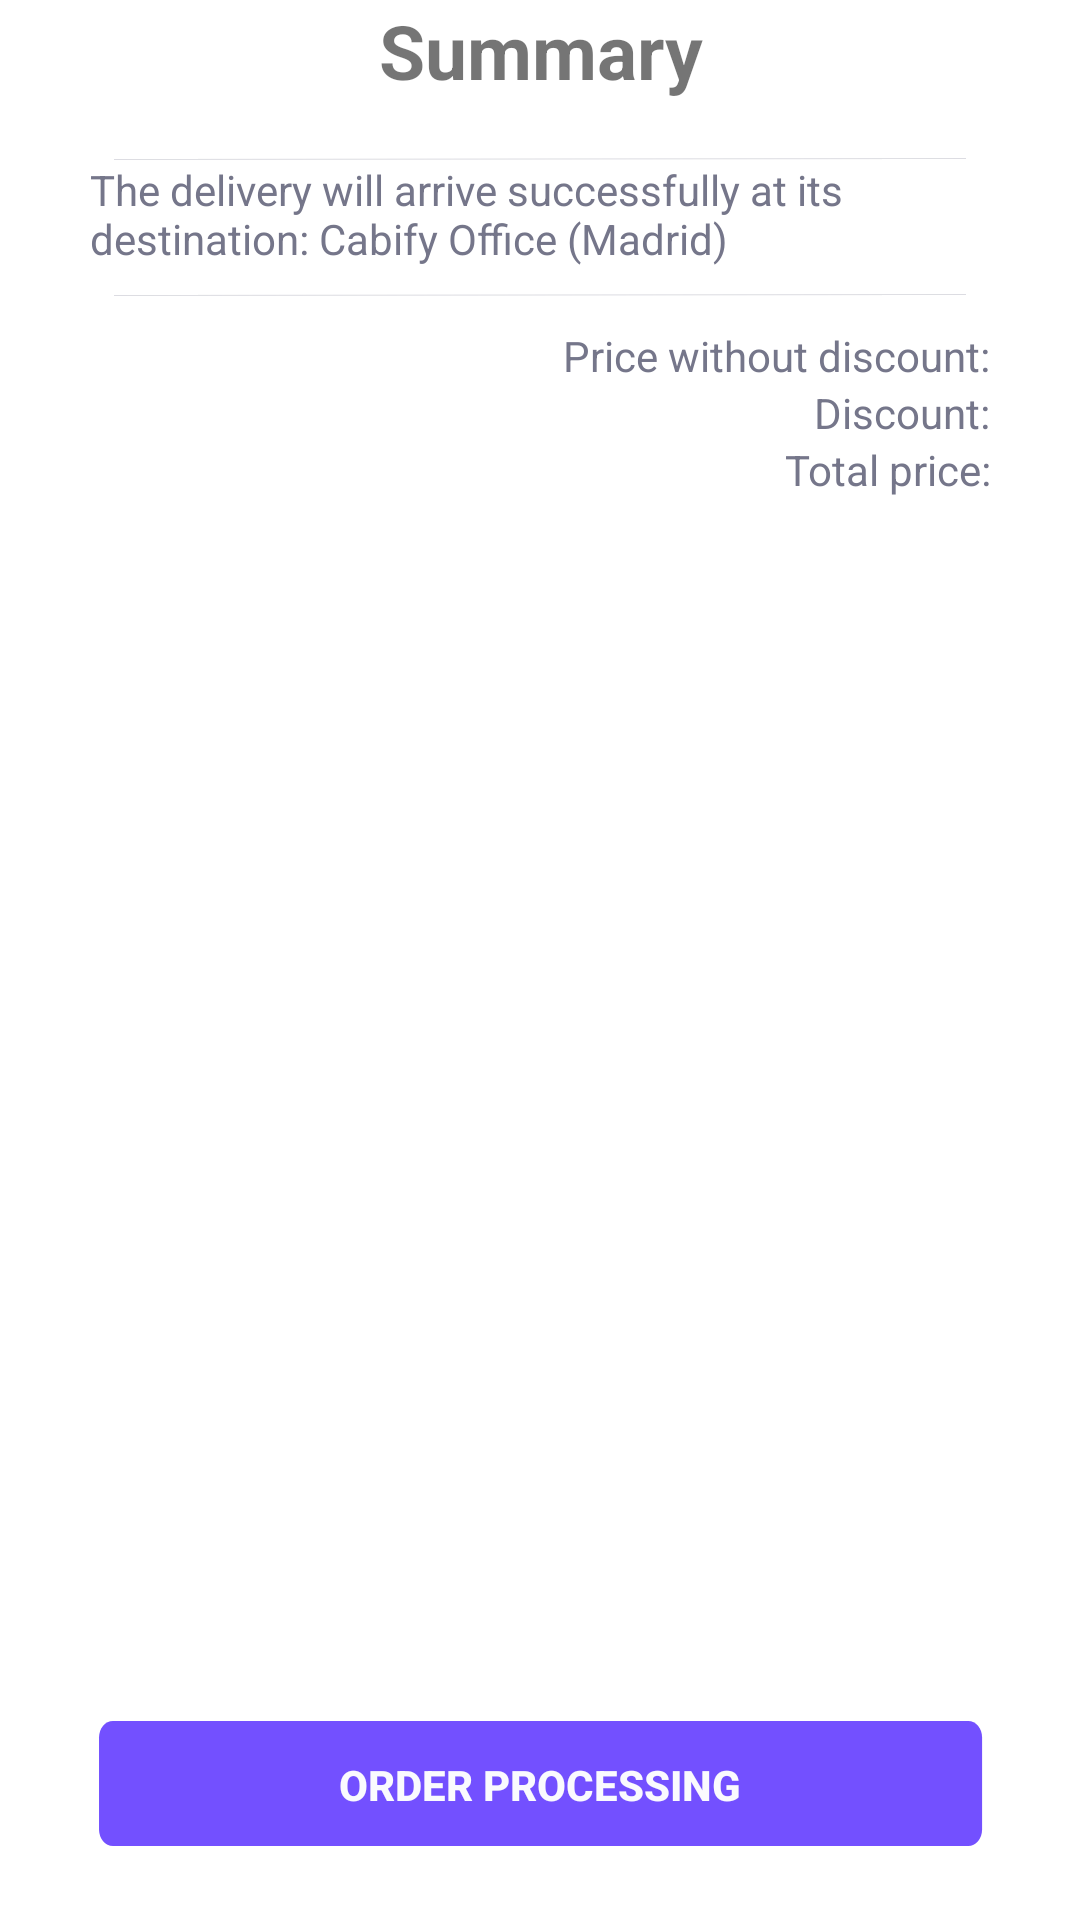

The Android layout XML behind this screen, and the referenced resources:
<!-- AndroidManifest.xml: application theme AppTheme -->
<!-- res/layout/fragment_shopping.xml -->
<?xml version="1.0" encoding="utf-8"?>
<androidx.constraintlayout.widget.ConstraintLayout xmlns:android="http://schemas.android.com/apk/res/android"
    xmlns:app="http://schemas.android.com/apk/res-auto"
    android:layout_width="match_parent"
    android:layout_height="match_parent">

    <ScrollView
        android:layout_width="match_parent"
        android:layout_height="0dp"
        android:layout_marginBottom="20dp"
        app:layout_constraintBottom_toTopOf="@+id/bt_shopping"
        app:layout_constraintEnd_toStartOf="@+id/guideline4"
        app:layout_constraintHorizontal_bias="1.0"
        app:layout_constraintStart_toStartOf="@+id/guideline3"
        app:layout_constraintTop_toTopOf="parent">

        <androidx.constraintlayout.widget.ConstraintLayout
            android:layout_width="match_parent"
            android:layout_height="wrap_content">

            <androidx.appcompat.widget.AppCompatTextView
                android:id="@+id/text_shopping"
                android:layout_width="0dp"
                android:layout_height="wrap_content"
                android:text="@string/summary"
                android:textAlignment="center"
                android:textSize="25sp"
                android:textStyle="bold"
                app:layout_constraintEnd_toStartOf="@+id/guideline2"
                app:layout_constraintHorizontal_bias="1.0"
                app:layout_constraintStart_toStartOf="@+id/guideline1"
                app:layout_constraintTop_toTopOf="parent" />

            <androidx.recyclerview.widget.RecyclerView
                android:id="@+id/recycler_shopping_list"
                android:layout_width="0dp"
                android:layout_height="wrap_content"
                android:layout_marginTop="10dp"
                app:layoutManager="androidx.recyclerview.widget.LinearLayoutManager"
                app:layout_behavior="@string/appbar_scrolling_view_behavior"
                app:layout_constraintEnd_toStartOf="@+id/guideline2"
                app:layout_constraintStart_toStartOf="@+id/guideline1"
                app:layout_constraintTop_toBottomOf="@+id/text_shopping" />

            <View
                android:id="@+id/v_product_line1"
                android:layout_width="0dp"
                android:layout_height="2dp"
                android:layout_margin="8dp"
                android:background="@drawable/ic_line"
                app:layout_constraintEnd_toStartOf="@+id/guideline2"
                app:layout_constraintStart_toStartOf="@+id/guideline1"
                app:layout_constraintTop_toBottomOf="@+id/recycler_shopping_list" />

            <androidx.appcompat.widget.AppCompatTextView
                android:id="@+id/tv_delivery"
                android:layout_width="0dp"
                android:layout_height="wrap_content"
                android:gravity="left"
                android:text="@string/delivery"
                android:textColor="@color/colorGrayDark"
                app:layout_constraintEnd_toStartOf="@+id/tv_total_real_value"
                app:layout_constraintStart_toStartOf="@+id/guideline1"
                app:layout_constraintTop_toBottomOf="@+id/v_product_line1" />

            <View
                android:id="@+id/v_product_line2"
                android:layout_width="0dp"
                android:layout_height="2dp"
                android:layout_margin="8dp"
                android:background="@drawable/ic_line"
                app:layout_constraintEnd_toStartOf="@+id/guideline2"
                app:layout_constraintStart_toStartOf="@+id/guideline1"
                app:layout_constraintTop_toBottomOf="@+id/tv_delivery" />

            <androidx.appcompat.widget.AppCompatTextView
                android:id="@+id/tv_total_price"
                android:layout_width="wrap_content"
                android:layout_height="wrap_content"
                android:layout_marginTop="10dp"
                android:gravity="right"
                android:text="@string/total_price"
                android:textColor="@color/colorGrayDark"
                app:layout_constraintEnd_toStartOf="@+id/tv_total_price_value"
                app:layout_constraintHorizontal_bias="1.0"
                app:layout_constraintStart_toStartOf="@+id/guideline1"
                app:layout_constraintTop_toBottomOf="@+id/v_product_line2" />

            <androidx.appcompat.widget.AppCompatTextView
                android:id="@+id/tv_total_price_value"
                android:layout_width="wrap_content"
                android:layout_height="wrap_content"
                android:layout_marginTop="10dp"
                android:gravity="right"
                android:textColor="@color/colorGrayDark"
                app:layout_constraintEnd_toStartOf="@+id/guideline2"
                app:layout_constraintHorizontal_bias="1.0"
                app:layout_constraintStart_toStartOf="@+id/guideline1"
                app:layout_constraintTop_toBottomOf="@+id/v_product_line2" />

            <androidx.appcompat.widget.AppCompatTextView
                android:id="@+id/tv_total_discount"
                android:layout_width="wrap_content"
                android:layout_height="wrap_content"
                android:gravity="right"
                android:text="@string/discount_price"
                android:textColor="@color/colorGrayDark"
                app:layout_constraintEnd_toStartOf="@+id/tv_total_discount_value"
                app:layout_constraintHorizontal_bias="1.0"
                app:layout_constraintStart_toStartOf="@+id/guideline1"
                app:layout_constraintTop_toBottomOf="@+id/tv_total_price" />

            <androidx.appcompat.widget.AppCompatTextView
                android:id="@+id/tv_total_discount_value"
                android:layout_width="wrap_content"
                android:layout_height="wrap_content"
                android:gravity="right"
                android:textColor="@color/colorAccent"
                app:layout_constraintEnd_toStartOf="@+id/guideline2"
                app:layout_constraintHorizontal_bias="1.0"
                app:layout_constraintStart_toStartOf="@+id/guideline1"
                app:layout_constraintTop_toBottomOf="@+id/tv_total_price" />

            <androidx.appcompat.widget.AppCompatTextView
                android:id="@+id/tv_total_real"
                android:layout_width="wrap_content"
                android:layout_height="wrap_content"
                android:gravity="right"
                android:text="@string/real_price"
                android:textColor="@color/colorGrayDark"
                app:layout_constraintEnd_toStartOf="@+id/tv_total_real_value"
                app:layout_constraintHorizontal_bias="1.0"
                app:layout_constraintStart_toStartOf="@+id/guideline1"
                app:layout_constraintTop_toBottomOf="@+id/tv_total_discount" />

            <androidx.appcompat.widget.AppCompatTextView
                android:id="@+id/tv_total_real_value"
                android:layout_width="wrap_content"
                android:layout_height="wrap_content"
                android:gravity="right"
                android:textColor="@color/colorOrange"
                android:textStyle="bold"
                app:layout_constraintEnd_toStartOf="@+id/guideline2"
                app:layout_constraintHorizontal_bias="1.0"
                app:layout_constraintStart_toStartOf="@+id/guideline1"
                app:layout_constraintTop_toBottomOf="@+id/tv_total_discount" />

            <androidx.constraintlayout.widget.Guideline
                android:id="@+id/guideline1"
                android:layout_width="wrap_content"
                android:layout_height="wrap_content"
                android:orientation="vertical"
                app:layout_constraintGuide_begin="30dp" />

            <androidx.constraintlayout.widget.Guideline
                android:id="@+id/guideline2"
                android:layout_width="wrap_content"
                android:layout_height="wrap_content"
                android:orientation="vertical"
                app:layout_constraintGuide_end="30dp" />

        </androidx.constraintlayout.widget.ConstraintLayout>
    </ScrollView>

    <androidx.appcompat.widget.AppCompatButton
        android:id="@+id/bt_shopping"
        style="@style/appButton"
        android:layout_width="0dp"
        android:layout_height="wrap_content"
        android:text="@string/submit"
        app:layout_constraintBottom_toBottomOf="parent"
        app:layout_constraintEnd_toStartOf="@+id/guideline4"
        app:layout_constraintStart_toStartOf="@+id/guideline3" />

    <androidx.constraintlayout.widget.Guideline
        android:id="@+id/guideline3"
        android:layout_width="wrap_content"
        android:layout_height="wrap_content"
        android:orientation="vertical"
        app:layout_constraintGuide_begin="30dp" />

    <androidx.constraintlayout.widget.Guideline
        android:id="@+id/guideline4"
        android:layout_width="wrap_content"
        android:layout_height="wrap_content"
        android:orientation="vertical"
        app:layout_constraintGuide_end="30dp" />
</androidx.constraintlayout.widget.ConstraintLayout>
<!-- resources referenced by this layout -->
<resources>
  <color name="colorAccent">#2a86f5</color>
  <color name="colorGrayDark">#75768a</color>
  <color name="colorOrange">#FF7417</color>
  <!-- drawable ic_line (drawable) -->
  <vector xmlns:android="http://schemas.android.com/apk/res/android"
      android:width="479.21dp"
      android:height="20.51dp"
      android:viewportWidth="479.21"
      android:viewportHeight="20.51">
      <path
          android:strokeWidth="1"
          android:pathData="M0,13.91c159.74,-0.26 319.48,-0.51 479.21,-0.77"
          android:fillColor="#00000000"
          android:strokeColor="@color/colorGrayDark"/>
  </vector>
  <string name="delivery">The delivery will arrive successfully at its destination: Cabify Office (Madrid)</string>
  <string name="discount_price">Discount: </string>
  <string name="real_price">Total price: </string>
  <string name="submit">Order processing</string>
  <string name="summary">Summary</string>
  <string name="total_price">Price without discount: </string>
  <style name="appButton">
          <item name="android:background">@drawable/ic_app_button</item>
          <item name="android:textStyle">bold</item>
          <item name="android:textColor">@color/colorWhite</item>
          <item name="android:layout_marginBottom">20dp</item>
      </style>
  <style name="AppTheme" parent="Theme.MaterialComponents.Light.NoActionBar">
          
          <item name="colorPrimary">@color/colorPrimary</item>
          <item name="colorPrimaryDark">@color/colorDark</item>
          <item name="colorAccent">@color/colorAccent</item>
      </style>
  <!-- drawable ic_app_button (drawable) -->
  <vector xmlns:android="http://schemas.android.com/apk/res/android"
      android:width="505.03dp"
      android:height="50.33dp"
      android:viewportWidth="491.79"
      android:viewportHeight="69.55">
      <path
          android:pathData="M479.86,63.07H12.54c-4.2,0 -7.61,-3.41 -7.61,-7.61V13.11c0,-4.2 3.41,-7.61 7.61,-7.61h467.32c4.2,0 7.61,3.41 7.61,7.61v42.36C487.47,59.67 484.06,63.07 479.86,63.07z"
          android:fillColor="@color/colorPrimary" />
  </vector>
  <color name="colorWhite">#Fafafe</color>
  <color name="colorPrimary">#7350ff</color>
  <color name="colorDark">#212240</color>
</resources>
